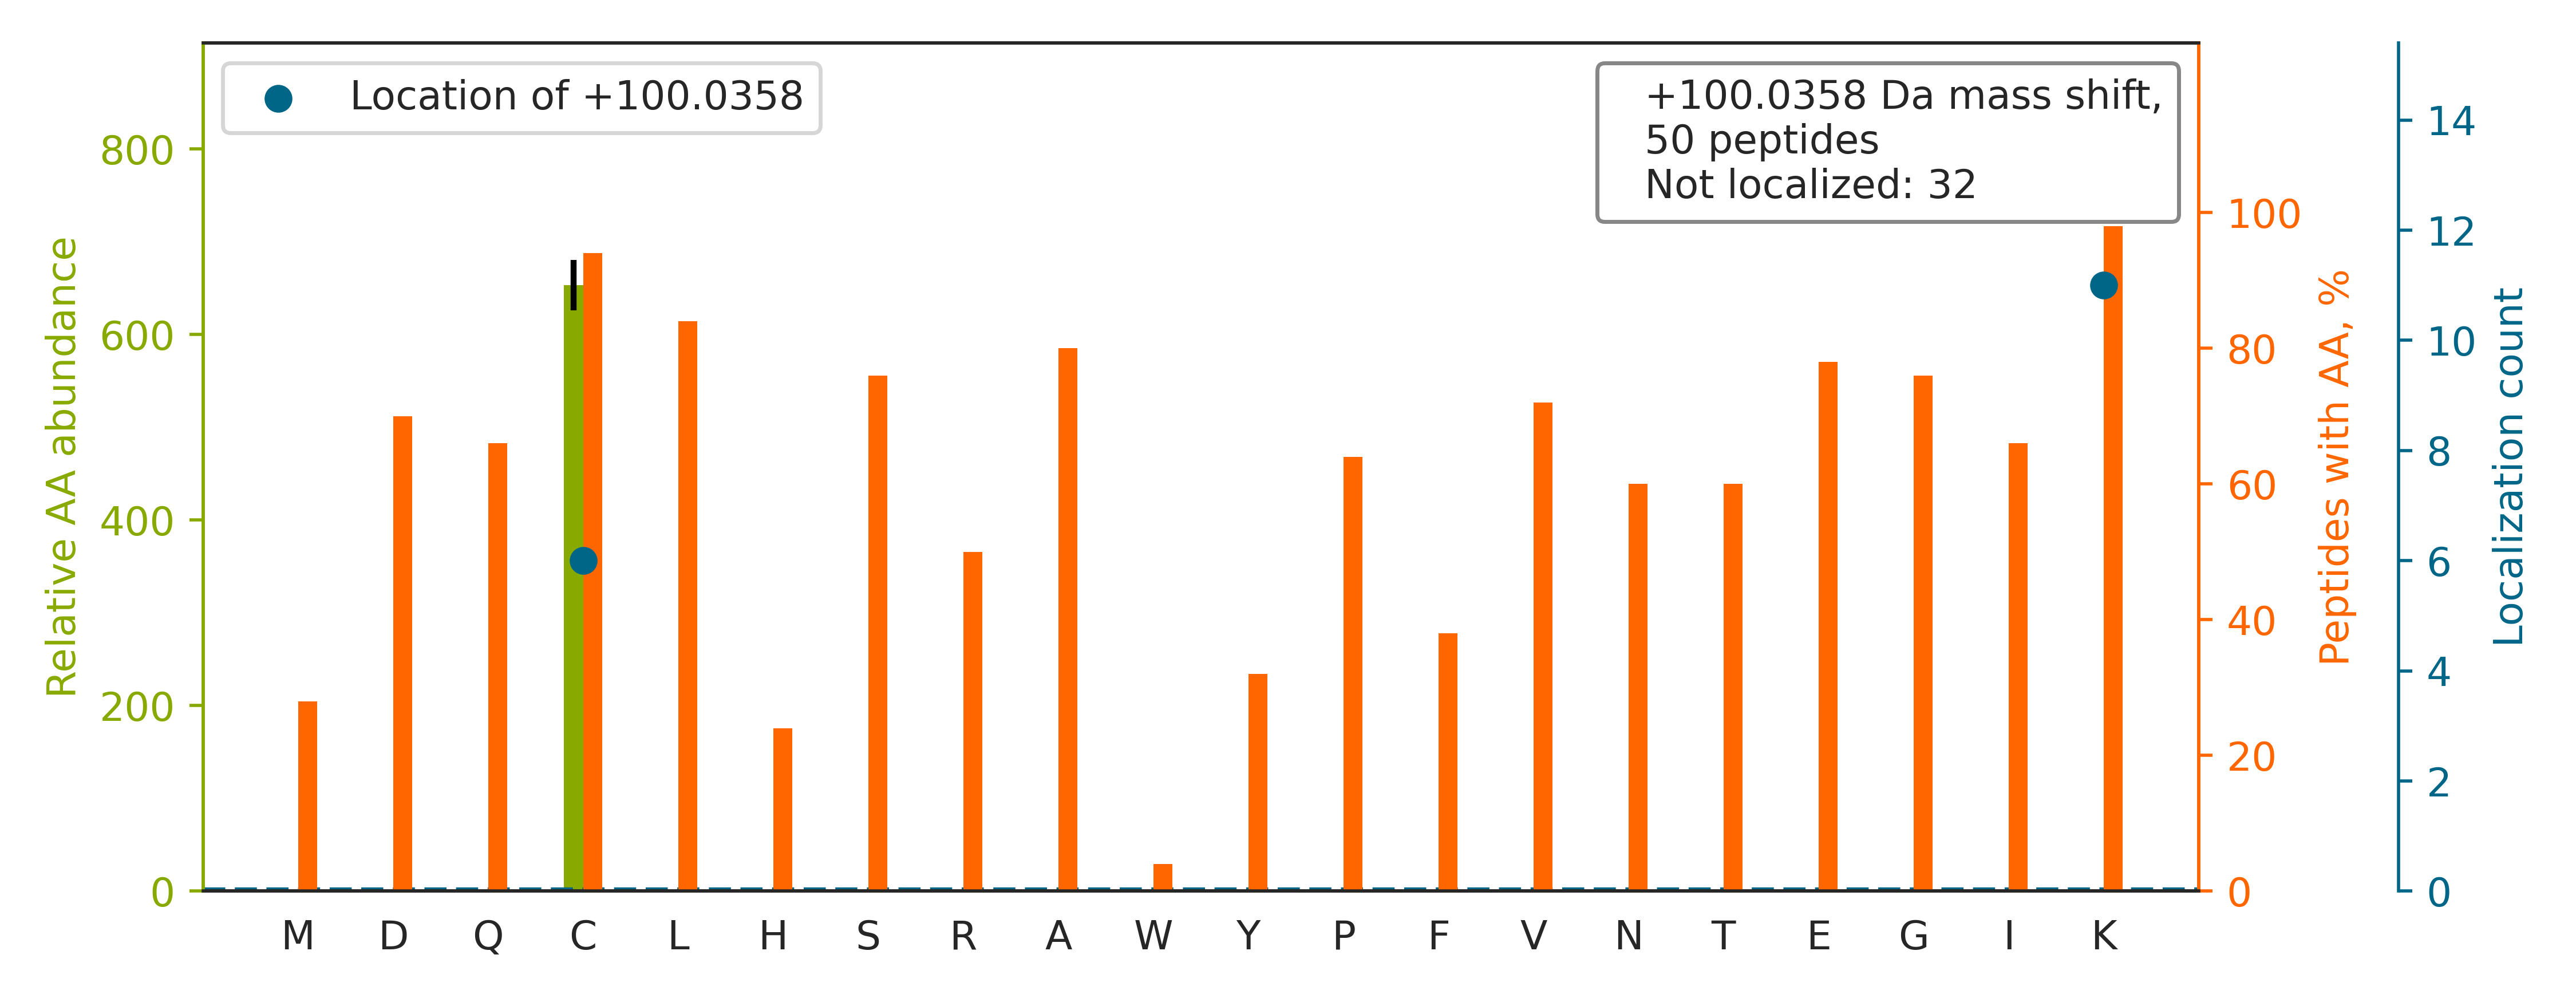

Source data for this figure (header and first rows):
top isoform	localization score	spectrum
VNQIGSVTESLQACKLAQANGWGVMVSHR		20160929_QE1_nlc1_BTW_SA_hs_HELA_S_Exp3_…
YDDMAACMKSVTEQGAELSNEER		20160929_QE1_nlc1_BTW_SA_hs_HELA_S_Exp3_…
YDDMATCMKAVTEQGAELSNEER		20160929_QE1_nlc1_BTW_SA_hs_HELA_S_Exp3_…
DIYYNNMEEVCGGEK[+100]PYLSPDILEEK	0.243	20160929_QE1_nlc1_BTW_SA_hs_HELA_S_Exp3_…
LQGATCNNNK[+100]LSLSNAISTALPLTQLR	0.926	20160929_QE1_nlc1_BTW_SA_hs_HELA_S_Exp3_…
EQEVQKICANSQQYQQAVK		20160929_QE1_nlc1_BTW_SA_hs_HELA_S_Exp3_…
QNSVQEQPGTACLSKFSSASGASAR		20160929_QE1_nlc1_BTW_SA_hs_HELA_S_Exp3_…
VGVGTCGIADKPMTQYQDTSK		20160929_QE1_nlc1_BTW_SA_hs_HELA_S_Exp3_…
IQEDPSLCGDK[+100]PSISAVTVELSK	0.8097	20160929_QE1_nlc1_BTW_SA_hs_HELA_S_Exp3_…
SEALGVGDVKLPCEMDAQGPK		20160929_QE1_nlc1_BTW_SA_hs_HELA_S_Exp3_…
AFGPGLEPTGCIVDKPAEFTIDAR		20160929_QE1_nlc1_BTW_SA_hs_HELA_S_Exp3_…
SMEQVCGGDK[+100]PYIAPSDLERK	0.626	20160929_QE1_nlc1_BTW_SA_hs_HELA_S_Exp3_…
SSVNCPFSSQDMKYPSPFFVFGEK		20160929_QE1_nlc1_BTW_SA_hs_HELA_S_Exp3_…
VNQK[+100]IGSCTQQDVELHVQK	0.0109	20160929_QE1_nlc1_BTW_SA_hs_HELA_S_Exp3_…
GVNCIDYYSGGDK[+100]PYLISGADDRLVK	0.9962	20160929_QE1_nlc1_BTW_SA_hs_HELA_S_Exp3_…
DINAYNCEEPTEKLPFPIIDDR		20160929_QE1_nlc1_BTW_SA_hs_HELA_S_Exp3_…
LLGHEVEDVIIKCQLPK		20160929_QE1_nlc1_BTW_SA_hs_HELA_S_Exp3_…
VACEKTVSTLHHVLQR		20160929_QE1_nlc1_BTW_SA_hs_HELA_S_Exp3_…
VTDDLVCLVYKTDQAQDVK		20160929_QE1_nlc1_BTW_SA_hs_HELA_S_Exp3_…
AALEALGSCLNNK[+100]YSEGYPGK	0.8588	20160929_QE1_nlc1_BTW_SA_hs_HELA_S_Exp3_…
TSPSGKPATLKICSWNVDGLR		20160929_QE1_nlc1_BTW_SA_hs_HELA_S_Exp3_…
KPK[+100]ILEEGPFHK	0.01522	20160929_QE1_nlc1_BTW_SA_hs_HELA_S_Exp3_…
GLAPDLPEDLYHLIK[+100]K	0.9009	20160929_QE1_nlc1_BTW_SA_hs_HELA_S_Exp3_…
ILRPGGCLFLKEPVETAVDNNSK		20160929_QE1_nlc1_BTW_SA_hs_HELA_S_Exp3_…
DRTSGNVEDDLIIFPDDCEFK		20160929_QE1_nlc1_BTW_SA_hs_HELA_S_Exp3_…
ILK[+100]CAGNEDIITLR	0.5074	20160929_QE1_nlc1_BTW_SA_hs_HELA_S_Exp3_…
LDQCQKFSQQYSTIVK		20160929_QE1_nlc1_BTW_SA_hs_HELA_S_Exp3_…
VFQFLNAKCESAFLSK		20160929_QE1_nlc1_BTW_SA_hs_HELA_S_Exp3_…
NALIHKSSVNCPFSSQDMK		20160929_QE1_nlc1_BTW_SA_hs_HELA_S_Exp3_…
TTLLKMADCGGLPQISQPAK		20160929_QE1_nlc1_BTW_SA_hs_HELA_S_Exp3_…
GCGVVK[+100]FESPEVAER	0.5562	20160929_QE1_nlc1_BTW_SA_hs_HELA_S_Exp3_…
AAVPSIKFCLDNGAK		20160929_QE1_nlc1_BTW_SA_hs_HELA_S_Exp3_…
SCTKLSYEHAQSMIESPTEK		20160929_QE1_nlc1_BTW_SA_hs_HELA_S_Exp3_…
AGNALAFLGLERK		20160929_QE1_nlc1_BTW_SA_hs_HELA_S_Exp3_…
GAFCNGQKLQVSQQEDITK		20160929_QE1_nlc1_BTW_SA_hs_HELA_S_Exp3_…
ADEKSSCTLPEGTNSSPQEIDPTK		20160929_QE1_nlc1_BTW_SA_hs_HELA_S_Exp3_…
ITESDLSQLTASIRAPSGNEEPC[+100]LLK	0.7011	20160929_QE1_nlc1_BTW_SA_hs_HELA_S_Exp3_…
SVLTPLRGDVASCNTQVAEKPVLTAVPGITR		20160929_QE1_nlc1_BTW_SA_hs_HELA_S_Exp3_…
LDDAIEDCTNAVKLDDTYIK		20160929_QE1_nlc1_BTW_SA_hs_HELA_S_Exp3_…
LHC[+100]LKLQPLSPVPSDIEISR	0.9101	20160929_QE1_nlc1_BTW_SA_hs_HELA_S_Exp3_…
FGEVVDCTIKMDPNTGR		20160929_QE1_nlc1_BTW_SA_hs_HELA_S_Exp3_…
GHEKFGSC[+100]QQGVAATFTK	0.6	20160929_QE1_nlc1_BTW_SA_hs_HELA_S_Exp3_…
SMEQVCGGDKPYIAPSDLER		20160929_QE1_nlc1_BTW_SA_hs_HELA_S_Exp3_…
VPVEQVTNFEEVCDEIKSK		20160929_QE1_nlc1_BTW_SA_hs_HELA_S_Exp3_…
ADTLTPEECQQFKK		20160929_QE1_nlc1_BTW_SA_hs_HELA_S_Exp3_…
RAPSVANVGSHC[+100]DLSLK	0.5362	20160929_QE1_nlc1_BTW_SA_hs_HELA_S_Exp3_…
QVQSLTCEVDALKGTNESLER		20160929_QE1_nlc1_BTW_SA_hs_HELA_S_Exp3_…
SGQGAFGNMC[+100]R	1.0	20160929_QE1_nlc1_BTW_SA_hs_HELA_S_Exp3_…
LASEKEVVECQSTSTVGGQSVK		20160929_QE1_nlc1_BTW_SA_hs_HELA_S_Exp3_…
AHIAQLC[+100]EKAGLLQR	0.8625	20160929_QE1_nlc1_BTW_SA_hs_HELA_S_Exp3_…
